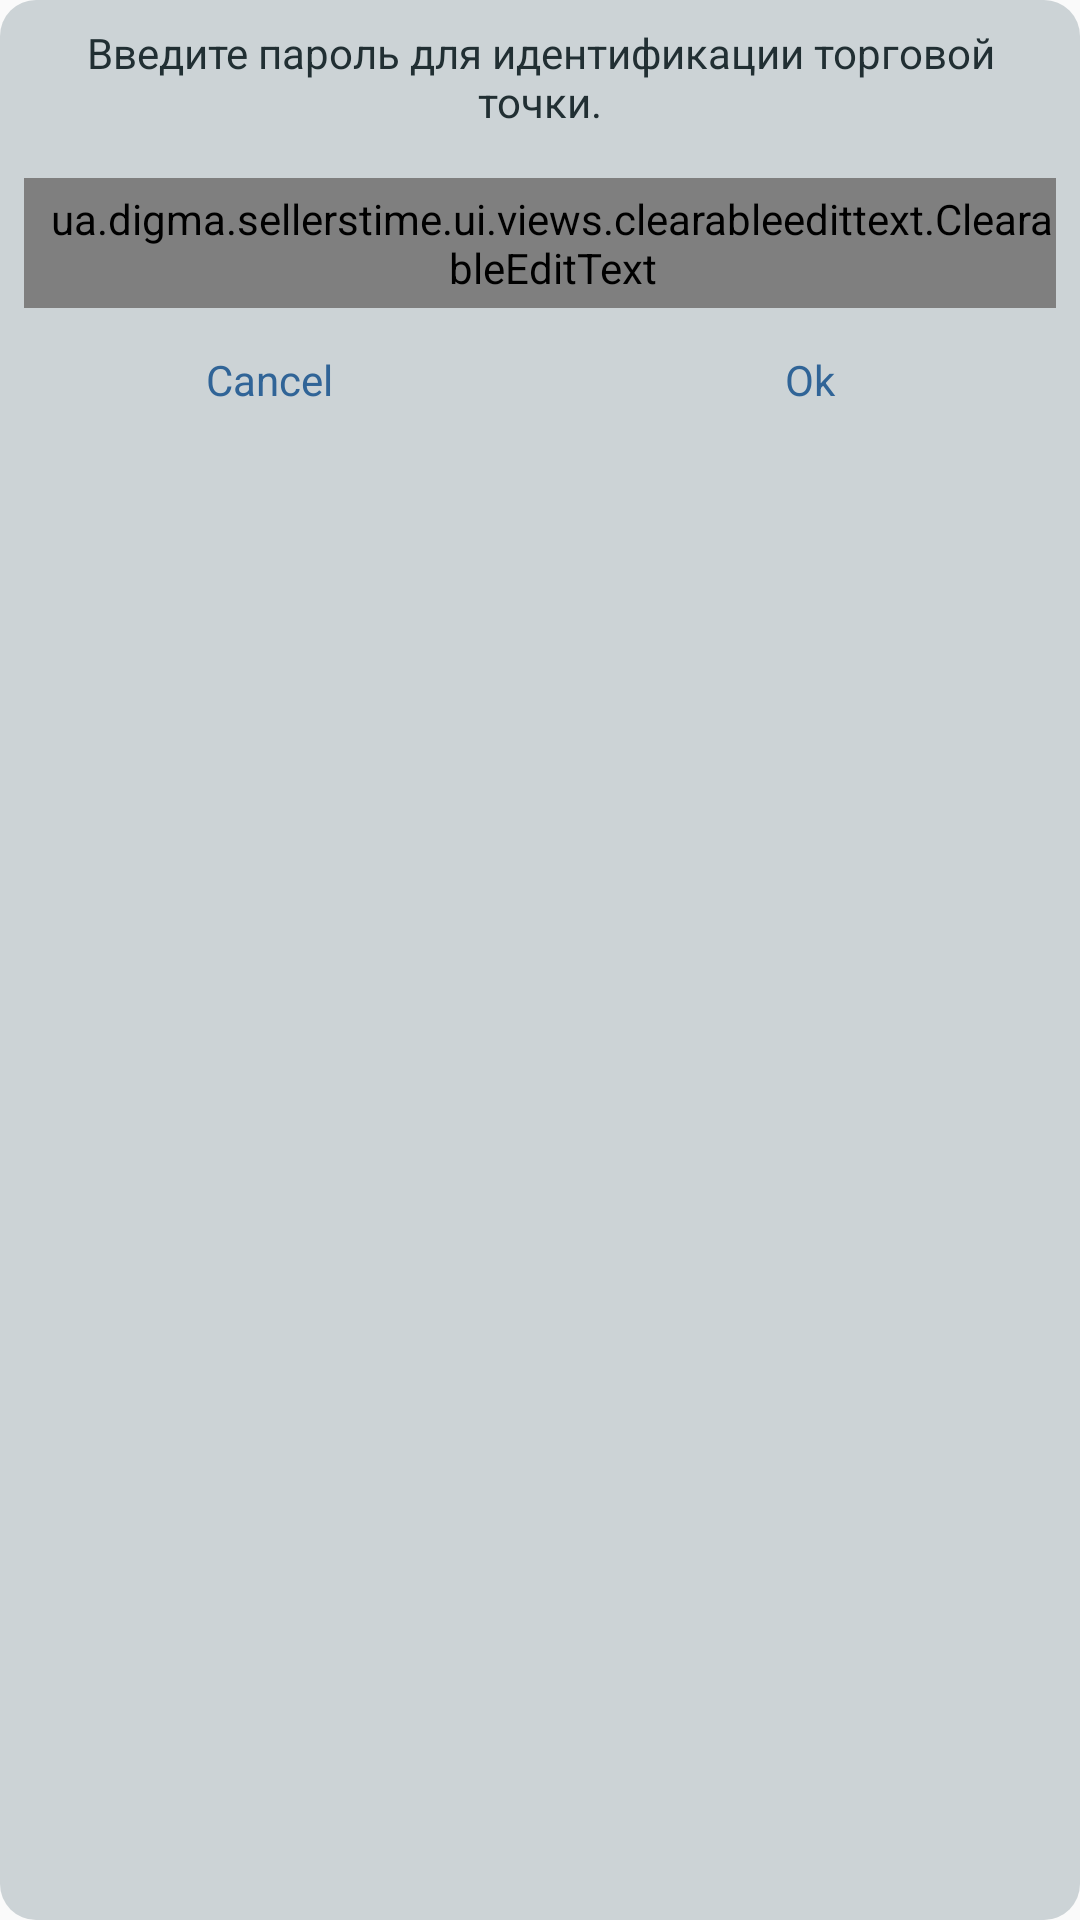

Write the Android layout XML for this screen, with the resource values it uses.
<!-- AndroidManifest.xml: application theme AppTheme -->
<!-- res/layout/dialog_enter_password.xml -->
<?xml version="1.0" encoding="utf-8"?>
<LinearLayout xmlns:android="http://schemas.android.com/apk/res/android"
              android:layout_width="@dimen/pad_200"
              android:layout_height="wrap_content"
              android:background="@drawable/rectangle_gray_main_2_corner_12"
              android:gravity="center_horizontal"
              android:orientation="vertical">

    <TextView
        style="@style/st_14_black_main_1"
        android:layout_width="wrap_content"
        android:layout_height="wrap_content"
        android:layout_margin="@dimen/pad_8"
        android:gravity="center_horizontal"
        android:text="@string/password_verification_description"
        />

    <ua.digma.sellerstime.ui.views.clearableedittext.ClearableEditText
        android:id="@+id/et_password"
        style="@style/st_14_black_main_1"
        android:layout_width="match_parent"
        android:layout_height="wrap_content"
        android:layout_margin="@dimen/pad_8"
        android:background="@drawable/rectangle_white_grey_border"
        android:hint="@string/password"
        android:inputType="textPassword"
        android:paddingBottom="@dimen/pad_4"
        android:paddingLeft="@dimen/pad_8"
        android:paddingTop="@dimen/pad_4"/>
    <View
        android:layout_width="match_parent"
        android:background="@color/gray_main_2"
        android:layout_height="@dimen/pad_1"></View>

    <LinearLayout
        android:layout_width="match_parent"
        android:layout_height="wrap_content"
        android:orientation="horizontal">

        <TextView
            android:id="@+id/btn_cancel"
            style="@style/st_14_blue_cloud_1"
            android:layout_width="@dimen/pad_0"
            android:layout_height="@dimen/pad_30"
            android:layout_weight="1"
            android:gravity="center"
            android:text="@string/cancel"/>
        <View
            android:layout_width="@dimen/pad_1"
            android:background="@color/gray_main_2"
            android:layout_height="match_parent"></View>

        <TextView
            android:id="@+id/btn_ok"
            style="@style/st_14_blue_cloud_1"
            android:layout_width="@dimen/pad_0"
            android:layout_height="@dimen/pad_30"
            android:layout_weight="1"
            android:gravity="center"
            android:text="@string/ok"/>

    </LinearLayout>
</LinearLayout>
<!-- resources referenced by this layout -->
<resources>
  <color name="gray_main_2">#CCD3D6</color>
  <dimen name="pad_0">0dp</dimen>
  <dimen name="pad_1">1dp</dimen>
  <dimen name="pad_200">200dp</dimen>
  <dimen name="pad_30">30dp</dimen>
  <dimen name="pad_4">4dp</dimen>
  <dimen name="pad_8">8dp</dimen>
  <!-- drawable rectangle_gray_main_2_corner_12 (drawable) -->
  <?xml version="1.0" encoding="utf-8"?>
  <shape
      xmlns:android="http://schemas.android.com/apk/res/android"
      android:shape="rectangle">
      <solid
          android:color="@color/gray_main_2">
      </solid>
      <corners
          android:radius="12dp">
      </corners>
  
  </shape>
  <string name="cancel">Cancel</string>
  <string name="ok">Ok</string>
  <string name="password">Пароль</string>
  <string name="password_verification_description">Введите пароль для идентификации торговой точки.</string>
  <style name="st_14_black_main_1" parent="sans_serif">
          <item name="android:textSize">14sp</item>
          <item name="android:textColor">@color/black_main_1</item>
      </style>
  <style name="st_14_blue_cloud_1" parent="sans_serif">
          <item name="android:textSize">14sp</item>
          <item name="android:textColor">@color/colorAccent</item>
      </style>
  <style name="AppTheme" parent="Theme.AppCompat.Light.DarkActionBar">
          
          <item name="colorPrimary">@color/colorPrimary</item>
          <item name="colorPrimaryDark">@color/colorPrimaryDark</item>
          <item name="colorAccent">@color/colorAccent</item>
      </style>
  <style name="sans_serif" parent="AppTheme.Widget.TextView">
      </style>
  <color name="black_main_1">#212f33</color>
  <color name="colorAccent">#306497</color>
  <color name="colorPrimary">#705c7c</color>
  <color name="colorPrimaryDark">#564c63</color>
  <style name="AppTheme.Widget.TextView" parent="android:Widget.Holo.Light.TextView">
      </style>
</resources>
